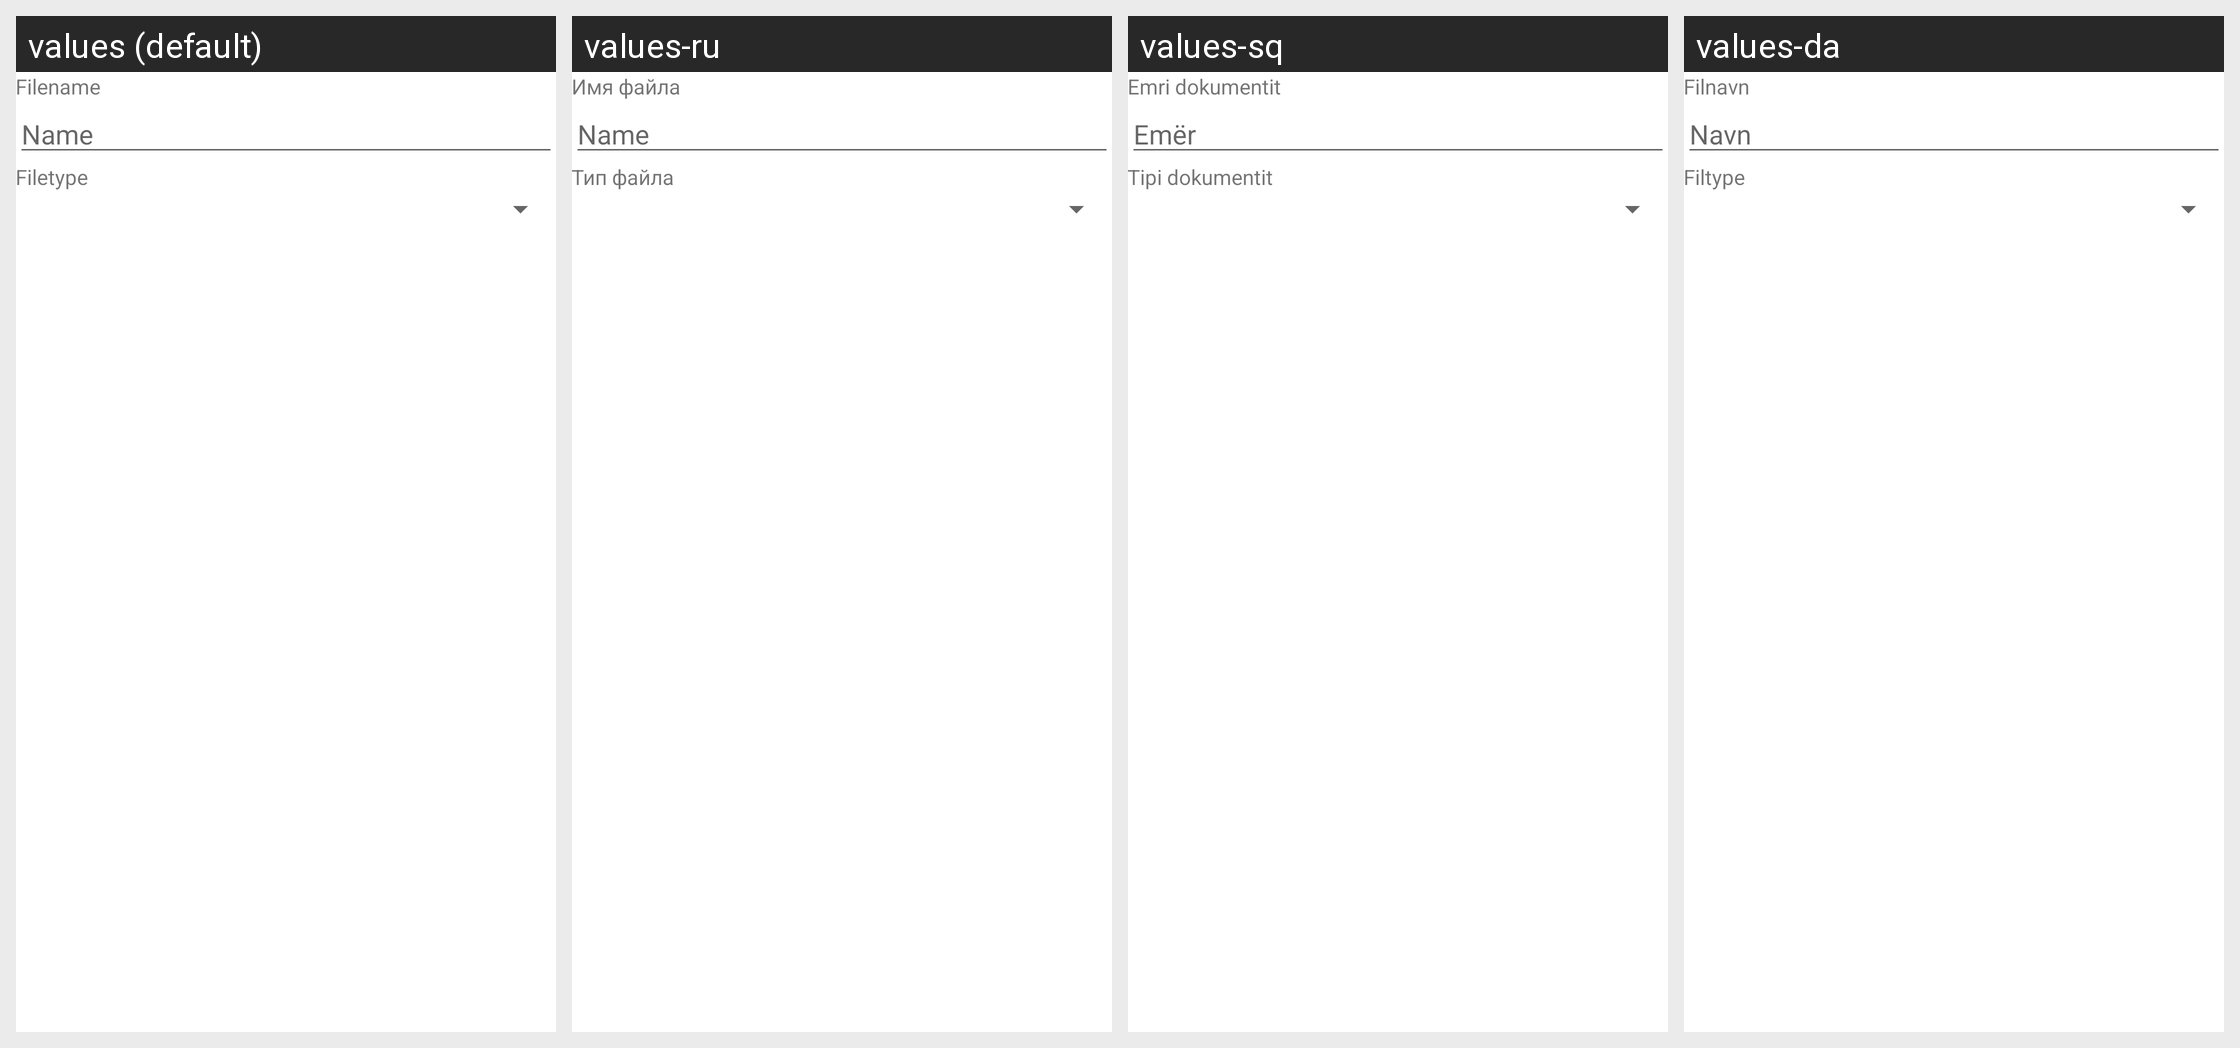

The same Android screen rendered under several of its app's locales, left to right. List the strings drawn on it with the default value and each locale's translation.
Android screen res/layout/upload_file_dialog.xml rendered under 4 locales, left to right: values (default), values-ru, values-sq, values-da. Device: Nexus 5 (rendered at 1080×1920; each locale shown at half size, 540×960, under a caption strip naming it); theme Theme.ownCloud.Toolbar.
Other locales in the repository, not shown: values-bg-rBG, values-ca, values-cs-rCZ, values-de, values-de-rDE, values-el, values-es, values-es-rAR, values-es-rEC, values-es-rHN, values-es-rMX, values-es-rNI, values-es-rPA, values-et-rEE, values-eu, values-fi-rFI, values-fr, values-hu-rHU, values-id, values-is, values-it, values-ja-rJP, values-ka-rGE, values-ko, values-lt-rLT, values-nb-rNO, values-nl, values-pl, values-pt-rBR, values-pt-rPT, values-sk-rSK, values-sl, values-sv, values-tr, values-zh-rCN, values-zh-rTW.
Strings drawn on this screen, with the default value and each locale's value (text and hints the layout hard-codes, and strings that could not be matched under every locale, appear in the picture but are not listed):

upload_file_dialog_filename
  values: Filename
  values-ru: Имя файла
  values-sq: Emri dokumentit
  values-da: Filnavn

hint_name
  values: Name
  values-ru: Name  [not translated; the default value is used]
  values-sq: Emër
  values-da: Navn

upload_file_dialog_filetype
  values: Filetype
  values-ru: Тип файла
  values-sq: Tipi dokumentit
  values-da: Filtype
